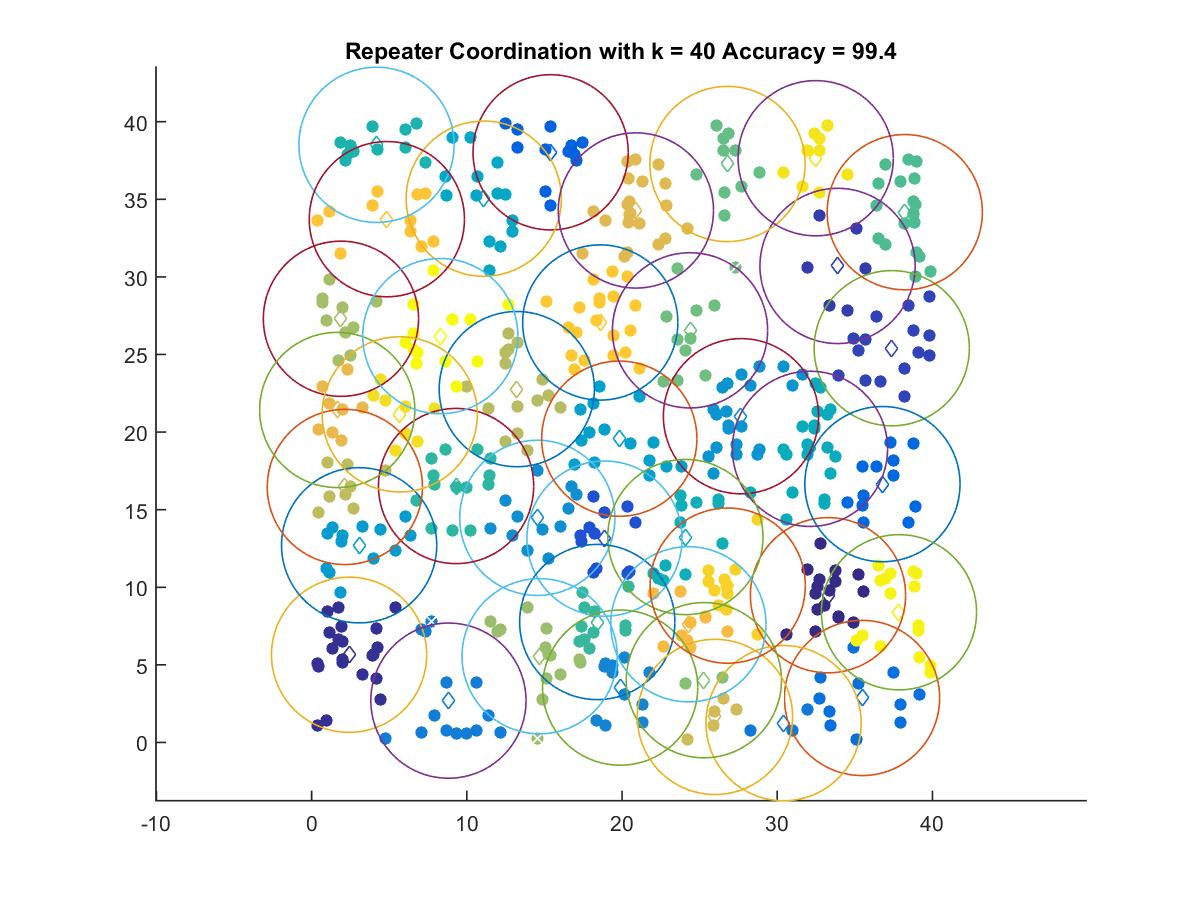

Source data for this figure (header and first rows):
33.274, 9.4873
2.413, 5.651
33.89, 30.7
37.38, 25.4
18.87, 13.14
15.4, 38.03
36.78, 16.65
35.47, 2.867
30.41, 1.244
8.815, 2.694
19.88, 3.534
14.54, 14.47
27.67, 21.02
3.062, 12.71
19.82, 19.57
11.09, 35.04
32.11, 18.92
24.08, 13.24
4.18, 38.51
9.308, 16.52
18.4, 7.761
38.22, 34.17
26.8, 37.28
24.38, 26.56
25.28, 4.012
14.69, 5.557
1.89, 27.3
13.22, 22.77
2.141, 16.46
25.99, 1.645
20.89, 34.28
1.65, 21.42
24.28, 7.615
4.847, 33.72
18.6, 27.06
26.81, 10.11
5.677, 21.14
32.48, 37.65
37.85, 8.39
8.293, 26.18
